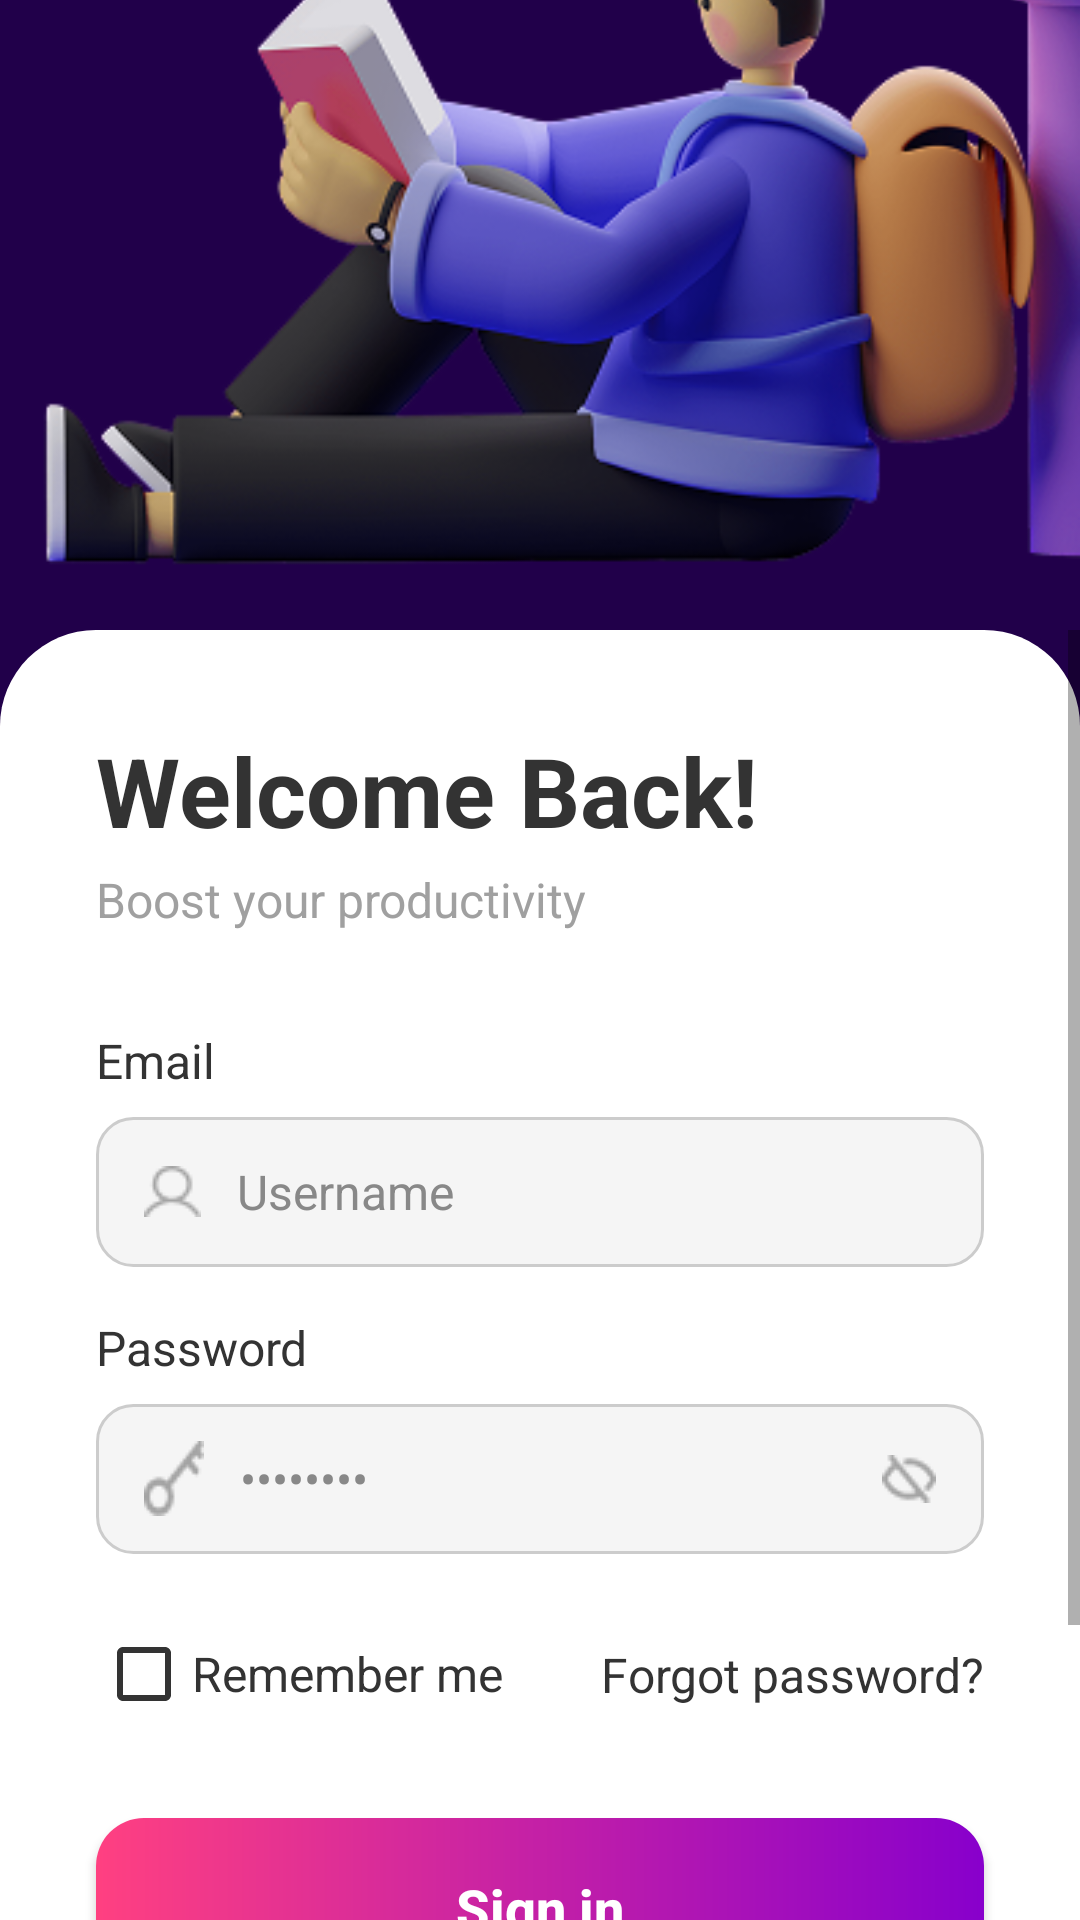

Reconstruct the res/layout file that produces this screen, plus the resources it refers to.
<!-- AndroidManifest.xml: activity theme Theme.Guard.Dark -->
<!-- res/layout/activity_login.xml -->
<?xml version="1.0" encoding="utf-8"?>
<androidx.constraintlayout.widget.ConstraintLayout xmlns:android="http://schemas.android.com/apk/res/android"
    xmlns:app="http://schemas.android.com/apk/res-auto"
    xmlns:tools="http://schemas.android.com/tools"
    android:layout_width="match_parent"
    android:layout_height="match_parent"
    android:background="@color/deep_purple_background"
    tools:context=".LoginActivity">

    <ImageView
        android:id="@+id/loginIllustration"
        android:layout_width="0dp"
        android:layout_height="250dp"
        android:scaleType="centerCrop"
        android:src="@drawable/login_illustration_placeholder"
        app:layout_constraintEnd_toEndOf="parent"
        app:layout_constraintStart_toStartOf="parent"
        app:layout_constraintTop_toTopOf="parent"
        android:contentDescription="Login illustration" />

    <androidx.constraintlayout.widget.ConstraintLayout
        android:id="@+id/formLayout"
        android:layout_width="match_parent"
        android:layout_height="0dp"
        android:layout_marginTop="210dp"
        android:background="@drawable/rounded_form_background"
        app:layout_constraintBottom_toBottomOf="parent"
        app:layout_constraintTop_toTopOf="parent">

        <ScrollView
            android:layout_width="match_parent"
            android:layout_height="0dp"
            android:fillViewport="true"
            app:layout_constraintBottom_toBottomOf="parent"
            app:layout_constraintTop_toTopOf="parent">

            <androidx.constraintlayout.widget.ConstraintLayout
                android:layout_width="match_parent"
                android:layout_height="wrap_content"
                android:paddingBottom="32dp">

                <TextView
                    android:id="@+id/textWelcomeBack"
                    android:layout_width="wrap_content"
                    android:layout_height="wrap_content"
                    android:layout_marginStart="32dp"
                    android:layout_marginTop="32dp"
                    android:text="Welcome Back!"
                    android:textColor="@color/dark_text"
                    android:textSize="32sp"
                    android:textStyle="bold"
                    app:layout_constraintStart_toStartOf="parent"
                    app:layout_constraintTop_toTopOf="parent" />

                <TextView
                    android:id="@+id/textBoostProductivity"
                    android:layout_width="wrap_content"
                    android:layout_height="wrap_content"
                    android:layout_marginStart="32dp"
                    android:layout_marginTop="4dp"
                    android:text="Boost your productivity"
                    android:textColor="@color/text_subtitle_grey"
                    android:textSize="16sp"
                    app:layout_constraintStart_toStartOf="parent"
                    app:layout_constraintTop_toBottomOf="@id/textWelcomeBack" />

                <TextView
                    android:id="@+id/labelEmail"
                    android:layout_width="wrap_content"
                    android:layout_height="wrap_content"
                    android:layout_marginStart="32dp"
                    android:layout_marginTop="32dp"
                    android:text="Email"
                    android:textColor="@color/dark_text"
                    android:textSize="16sp"
                    app:layout_constraintStart_toStartOf="parent"
                    app:layout_constraintTop_toBottomOf="@id/textBoostProductivity" />

                <EditText
                    android:id="@+id/editTextEmail"
                    android:layout_width="0dp"
                    android:layout_height="50dp"
                    android:layout_marginStart="32dp"
                    android:layout_marginEnd="32dp"
                    android:layout_marginTop="8dp"
                    android:background="@drawable/edit_text_background"
                    android:drawableStart="@drawable/ic_username_icon"
                    android:drawablePadding="12dp"
                    android:hint="Username"
                    android:inputType="textEmailAddress"
                    android:paddingStart="16dp"
                    android:paddingEnd="16dp"
                    android:textColor="@color/dark_text"
                    android:textColorHint="@color/hint_grey"
                    android:textSize="16sp"
                    app:layout_constraintEnd_toEndOf="parent"
                    app:layout_constraintStart_toStartOf="parent"
                    app:layout_constraintTop_toBottomOf="@id/labelEmail" />

                <TextView
                    android:id="@+id/labelPassword"
                    android:layout_width="wrap_content"
                    android:layout_height="wrap_content"
                    android:layout_marginStart="32dp"
                    android:layout_marginTop="16dp"
                    android:text="Password"
                    android:textColor="@color/dark_text"
                    android:textSize="16sp"
                    app:layout_constraintStart_toStartOf="parent"
                    app:layout_constraintTop_toBottomOf="@id/editTextEmail" />

                <EditText
                    android:id="@+id/editTextPassword"
                    android:layout_width="0dp"
                    android:layout_height="50dp"
                    android:layout_marginTop="8dp"
                    android:layout_marginStart="32dp"
                    android:layout_marginEnd="32dp"
                    android:background="@drawable/edit_text_background"
                    android:drawableStart="@drawable/ic_password_icon"
                    android:drawableEnd="@drawable/ic_eye_hide_icon"
                    android:drawablePadding="12dp"
                    android:hint="••••••••"
                    android:inputType="textPassword"
                    android:paddingStart="16dp"
                    android:paddingEnd="16dp"
                    android:textColor="@color/dark_text"
                    android:textColorHint="@color/hint_grey"
                    android:textSize="16sp"
                    android:autofillHints="password"
                    app:layout_constraintTop_toBottomOf="@id/labelPassword"
                    app:layout_constraintStart_toStartOf="parent"
                    app:layout_constraintEnd_toEndOf="parent" />

                <CheckBox
                    android:id="@+id/checkboxRememberMe"
                    android:layout_width="wrap_content"
                    android:layout_height="wrap_content"
                    android:layout_marginStart="32dp"
                    android:layout_marginTop="24dp"
                    android:buttonTint="@color/dark_text"
                    android:text="Remember me"
                    android:textColor="@color/dark_text"
                    android:textSize="16sp"
                    app:layout_constraintStart_toStartOf="parent"
                    app:layout_constraintTop_toBottomOf="@id/editTextPassword" />

                <TextView
                    android:id="@+id/textForgotPassword"
                    android:layout_width="wrap_content"
                    android:layout_height="wrap_content"
                    android:layout_marginEnd="32dp"
                    android:text="Forgot password?"
                    android:textColor="@color/dark_text"
                    android:textSize="16sp"
                    app:layout_constraintBottom_toBottomOf="@id/checkboxRememberMe"
                    app:layout_constraintEnd_toEndOf="parent"
                    app:layout_constraintTop_toTopOf="@id/checkboxRememberMe" />

                <Button
                    android:id="@+id/buttonSignIn"
                    android:layout_width="0dp"
                    android:layout_height="60dp"
                    android:layout_marginStart="32dp"
                    android:layout_marginEnd="32dp"
                    android:layout_marginTop="32dp"
                    android:background="@drawable/gradient_button_background"
                    android:text="Sign in"
                    android:textAllCaps="false"
                    android:textColor="@color/white"
                    android:textSize="18sp"
                    android:textStyle="bold"
                    app:layout_constraintEnd_toEndOf="parent"
                    app:layout_constraintStart_toStartOf="parent"
                    app:layout_constraintTop_toBottomOf="@id/checkboxRememberMe" />

                <LinearLayout
                    android:id="@+id/layoutRegisterPrompt"
                    android:layout_width="wrap_content"
                    android:layout_height="wrap_content"
                    android:layout_marginTop="16dp"
                    android:orientation="horizontal"
                    app:layout_constraintEnd_toEndOf="parent"
                    app:layout_constraintStart_toStartOf="parent"
                    app:layout_constraintTop_toBottomOf="@id/buttonSignIn"
                    android:layout_marginBottom="32dp"
                    app:layout_constraintBottom_toBottomOf="parent">

                    <TextView
                        android:layout_width="wrap_content"
                        android:layout_height="wrap_content"
                        android:text="Don't have an account? "
                        android:textColor="@color/dark_text"
                        android:textSize="16sp" />

                    <TextView
                        android:id="@+id/textViewRegister"
                        android:layout_width="wrap_content"
                        android:layout_height="wrap_content"
                        android:text="Sign up"
                        android:textColor="@color/link_blue"
                        android:textSize="16sp"
                        android:textStyle="bold" />
                </LinearLayout>



            </androidx.constraintlayout.widget.ConstraintLayout>
        </ScrollView>
    </androidx.constraintlayout.widget.ConstraintLayout>
</androidx.constraintlayout.widget.ConstraintLayout>
<!-- resources referenced by this layout -->
<resources>
  <color name="dark_text">#FF333333</color>
  <color name="deep_purple_background">#FF21004A</color>
  <color name="hint_grey">#FF888888</color>
  <color name="link_blue">#FF007AFF</color>
  <color name="text_subtitle_grey">#FFA0A0A0</color>
  <color name="white">#FFFFFFFF</color>
  <!-- drawable edit_text_background (drawable) -->
  <?xml version="1.0" encoding="utf-8"?>
  <shape xmlns:android="http://schemas.android.com/apk/res/android"
      android:shape="rectangle">
      <solid android:color="@color/edit_text_background"/>
      <corners android:radius="12dp"/>
      <stroke android:width="1dp" android:color="@color/social_button_stroke"/>
  </shape>
  <!-- drawable gradient_button_background (drawable) -->
  <?xml version="1.0" encoding="utf-8"?>
  <shape xmlns:android="http://schemas.android.com/apk/res/android"
      android:shape="rectangle">
      <gradient
          android:startColor="@color/button_gradient_start"
          android:endColor="@color/button_gradient_end"
          android:angle="0"/>
      <corners android:radius="16dp"/>
  </shape>
  <!-- drawable ic_eye_hide_icon: png bitmap (drawable, 559 bytes) -->
  <!-- drawable ic_password_icon: png bitmap (drawable, 573 bytes) -->
  <!-- drawable ic_username_icon: png bitmap (drawable, 490 bytes) -->
  <!-- drawable login_illustration_placeholder: png bitmap (drawable, 106469 bytes) -->
  <!-- drawable rounded_form_background (drawable) -->
  <?xml version="1.0" encoding="utf-8"?>
  <shape xmlns:android="http://schemas.android.com/apk/res/android"
      android:shape="rectangle">
      
      <solid android:color="@color/white"/>
      
      <corners
          android:topLeftRadius="32dp"
          android:topRightRadius="32dp"
          android:bottomLeftRadius="0dp"
          android:bottomRightRadius="0dp"/>
  </shape>
  <style name="Theme.Guard.Dark" parent="Theme.AppCompat.Light.NoActionBar">
          <item name="android:forceDarkAllowed" tools:targetApi="q">false</item>
      </style>
  <color name="edit_text_background">#FFF5F5F5</color>
  <color name="social_button_stroke">#FFCCCCCC</color>
  <color name="button_gradient_start">#FFFF4081</color>
  <color name="button_gradient_end">#FF8800CC</color>
</resources>
